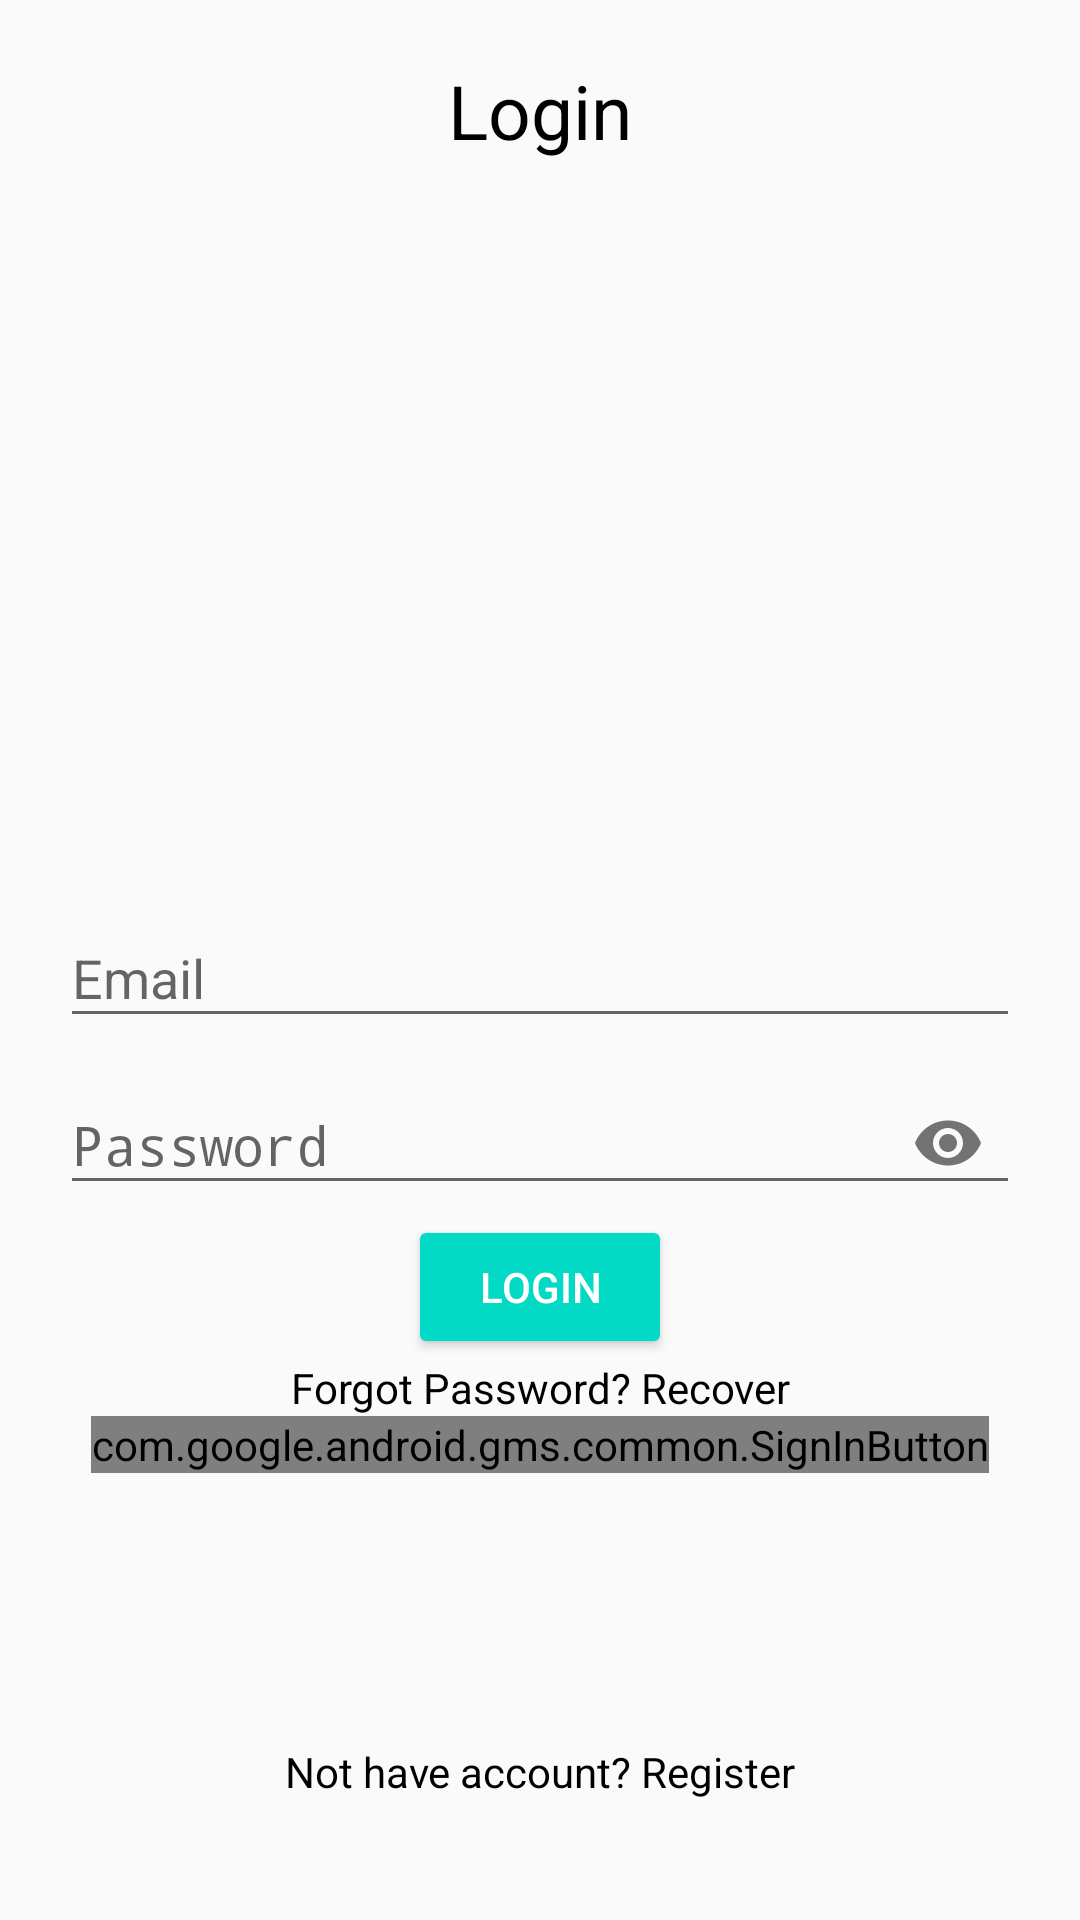

Write the Android layout XML for this screen, with the resource values it uses.
<!-- AndroidManifest.xml: application theme AppTheme -->
<!-- res/layout/activity_login.xml -->
<?xml version="1.0" encoding="utf-8"?>
<RelativeLayout xmlns:android="http://schemas.android.com/apk/res/android"
    xmlns:app="http://schemas.android.com/apk/res-auto"
    xmlns:tools="http://schemas.android.com/tools"
    android:layout_width="match_parent"
    android:layout_height="match_parent"
    android:padding="20dp"
    tools:context=".LoginActivity">


    
    <TextView
        android:layout_width="match_parent"
        android:layout_height="wrap_content"
        android:textAlignment="center"
        android:text="Login"
        android:textColor="@color/colorBlack"
        android:textSize="25sp"
        android:gravity="center_horizontal" />

    
    <com.google.android.material.textfield.TextInputLayout
        android:layout_width="match_parent"
        android:layout_height="wrap_content"
        android:layout_centerHorizontal="true"
        android:layout_centerVertical="true"
        android:id="@+id/emailTIL">
        <EditText
            android:id="@+id/emailEt"
            android:inputType="textEmailAddress"
            android:hint="Email"
            android:layout_width="match_parent"
            android:layout_height="wrap_content"/>
    </com.google.android.material.textfield.TextInputLayout>

    
    <com.google.android.material.textfield.TextInputLayout
        android:layout_width="match_parent"
        android:layout_height="wrap_content"
        android:layout_centerHorizontal="true"
        android:layout_centerVertical="true"
        android:id="@+id/passwordTIL"
        android:layout_below="@id/emailTIL"
        app:passwordToggleEnabled="true">
        <EditText
            android:id="@+id/passwordEt"
            android:inputType="textPassword"
            android:hint="Password"
            android:layout_width="match_parent"
            android:layout_height="wrap_content"/>
    </com.google.android.material.textfield.TextInputLayout>
    
    <Button
        android:id="@+id/loginBtn"
        android:text="Login"
        android:layout_below="@id/passwordTIL"
        android:layout_centerHorizontal="true"
        style="@style/Widget.AppCompat.Button.Colored"
        android:layout_width="wrap_content"
        android:layout_height="wrap_content"
        android:drawablePadding="5dp"
        />

    
    <TextView
        android:id="@+id/recoverPassTv"
        android:layout_width="match_parent"
        android:layout_height="wrap_content"
        android:textAlignment="center"
        android:text="Forgot Password? Recover"
        android:layout_below="@+id/loginBtn"
        android:textColor="@color/colorBlack"
        android:gravity="center_horizontal" />

    
    <com.google.android.gms.common.SignInButton
        android:id="@+id/googleLoginBtn"
        android:layout_width="wrap_content"
        android:layout_height="wrap_content"
        android:layout_centerHorizontal="true"
        android:layout_below="@+id/recoverPassTv">

    </com.google.android.gms.common.SignInButton>

    
    <TextView
        android:id="@+id/nothave_accountTv"
        android:layout_width="match_parent"
        android:layout_height="wrap_content"
        android:text="Not have account? Register"
        android:textAlignment="center"
        android:layout_alignParentBottom="true"
        android:layout_marginTop="30dp"
        android:textColor="@color/colorBlack"
        android:layout_marginBottom="20dp"
        android:gravity="center_horizontal" />

</RelativeLayout>
<!-- resources referenced by this layout -->
<resources>
  <color name="colorBlack">#000</color>
  <style name="AppTheme" parent="Theme.AppCompat.Light.DarkActionBar">
          
          <item name="colorPrimary">@color/colorPrimary</item>
          <item name="colorPrimaryDark">@color/colorPrimaryDark</item>
          <item name="colorAccent">@color/colorAccent</item>
      </style>
  <color name="colorPrimary">#FFC107</color>
  <color name="colorPrimaryDark">#FF9800</color>
  <color name="colorAccent">#03DAC5</color>
</resources>
